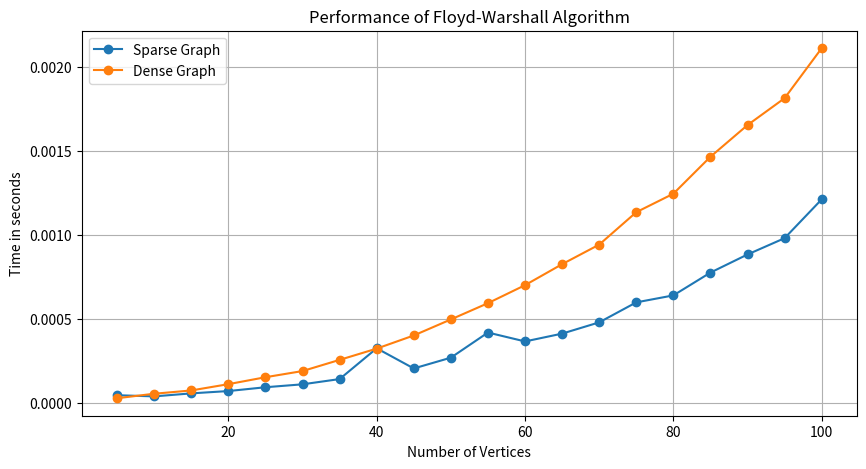

This chart was generated by the following Python code:
import time
import random
import networkx as nx
import numpy as np
import matplotlib.pyplot as plt


def generate_sparse_graph():
    G = nx.DiGraph()
    G.add_edge('A', 'B', weight=2)
    G.add_edge('A', 'C', weight=5)
    G.add_edge('B', 'C', weight=1)
    G.add_edge('C', 'D', weight=2)
    return G

def generate_dense_graph():
    G = nx.DiGraph()
    G.add_edge('A', 'B', weight=3)
    G.add_edge('B', 'A', weight=1)
    G.add_edge('A', 'C', weight=7)
    G.add_edge('B', 'C', weight=1)
    G.add_edge('C', 'D', weight=1)
    G.add_edge('D', 'A', weight=5)
    G.add_edge('B', 'D', weight=2)
    G.add_edge('D', 'B', weight=3)
    return G

def floyd_warshall_nx(graph):
    return nx.floyd_warshall_numpy(graph, weight='weight')

# Generate sparse and dense graphs
sparse_graph = generate_sparse_graph()
dense_graph = generate_dense_graph()

# Execute Floyd-Warshall on both graphs and print the results
fw_result_sparse = floyd_warshall_nx(sparse_graph)
fw_result_dense = floyd_warshall_nx(dense_graph)

print("Shortest paths in the sparse graph:")
print(fw_result_sparse)

print("\nShortest paths in the dense graph:")
print(fw_result_dense)


def generate_graph(num_vertices, num_edges, weight_range=(1, 10)):
    """
    Generates a random graph with the specified number of vertices and edges.
    Weights are randomly assigned within the specified range.
    """
    G = nx.gnm_random_graph(num_vertices, num_edges, directed=True)
    for (u, v) in G.edges():
        G.edges[u, v]['weight'] = random.randint(*weight_range)
    return G

def floyd_warshall_nx(graph):
    """
    Executes the Floyd-Warshall algorithm using NetworkX's built-in function
    and returns the shortest path distance matrix.
    """
    return nx.floyd_warshall_numpy(graph, weight='weight')

# Graph parameters
num_vertices_sparse = 100
num_edges_sparse = 100  # Sparse graph: number of edges is close to the number of vertices
num_vertices_dense = 100
num_edges_dense = 4950  # Dense graph: number of edges close to V*(V-1)/2 for an undirected graph

# Generate sparse and dense graphs
sparse_graph = generate_graph(num_vertices_sparse, num_edges_sparse)
dense_graph = generate_graph(num_vertices_dense, num_edges_dense)

# Timing the Floyd-Warshall algorithm on the sparse graph
start_time = time.time()
fw_result_sparse = floyd_warshall_nx(sparse_graph)
print("Floyd-Warshall on sparse graph took", time.time() - start_time, "seconds.")

# Timing the Floyd-Warshall algorithm on the dense graph
start_time = time.time()
fw_result_dense = floyd_warshall_nx(dense_graph)
print("Floyd-Warshall on dense graph took", time.time() - start_time, "seconds.")

def generate_graph(num_vertices, density='sparse'):
    G = nx.gnm_random_graph(num_vertices, num_vertices if density == 'sparse' else (num_vertices * (num_vertices - 1)) // 2, directed=True)
    for u, v in G.edges():
        G.edges[u, v]['weight'] = 1  # Assign a uniform weight for simplicity
    return G

def floyd_warshall_nx(graph):
    start_time = time.time()
    nx.floyd_warshall_numpy(graph, weight='weight')
    return time.time() - start_time

# Parameters
vertex_counts = range(5, 101, 5)  # From 5 to 100 vertices, in steps of 5

# Measurement storage
times_sparse = []
times_dense = []

# Performance measurement
for count in vertex_counts:
    sparse_graph = generate_graph(count, 'sparse')
    dense_graph = generate_graph(count, 'dense')
    times_sparse.append(floyd_warshall_nx(sparse_graph))
    times_dense.append(floyd_warshall_nx(dense_graph))

# Plotting the results
plt.figure(figsize=(10, 5))
plt.plot(vertex_counts, times_sparse, label='Sparse Graph', marker='o')
plt.plot(vertex_counts, times_dense, label='Dense Graph', marker='o')
plt.xlabel('Number of Vertices')
plt.ylabel('Time in seconds')
plt.title('Performance of Floyd-Warshall Algorithm')
plt.legend()
plt.grid(True)
plt.show()
